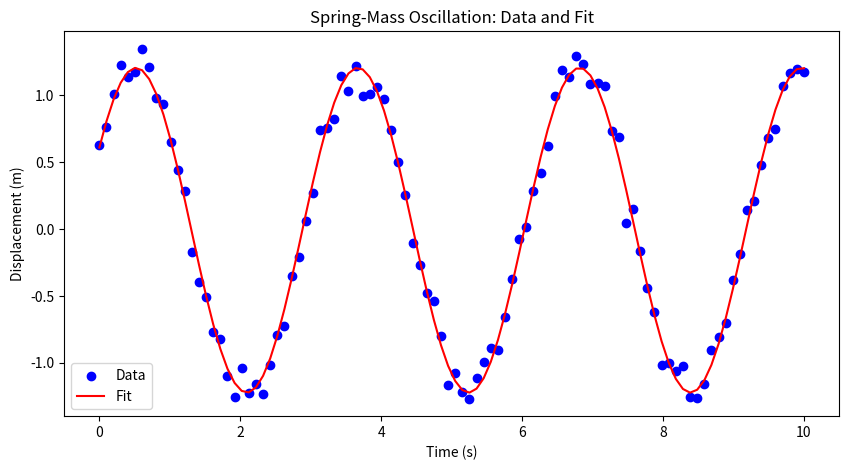
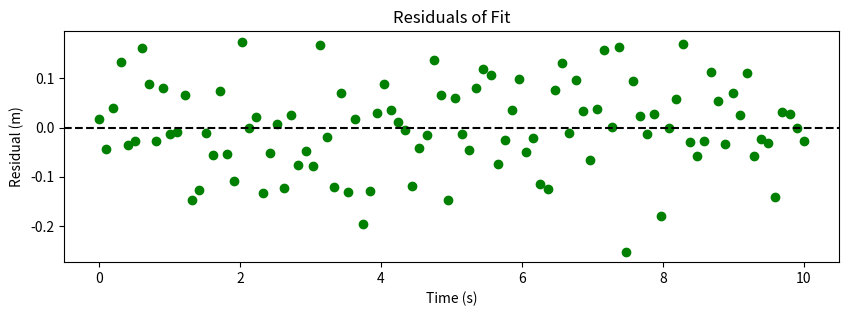

Reproduce these figures in Python, in order.
import numpy as np
import matplotlib.pyplot as plt
from scipy.optimize import curve_fit

def sinusoidal_model(t, A, omega, phi, C):
    return A * np.sin(omega * t + phi) + C

def fit_and_plot_spring_data(time_data, displacement_data):
    # Initial parameter guesses: amplitude, angular frequency, phase, offset
    A_guess = (np.max(displacement_data) - np.min(displacement_data)) / 2
    omega_guess = 2.0  # Updated guess to match simulated data
    phi_guess = 0
    C_guess = np.mean(displacement_data)
    p0 = [A_guess, omega_guess, phi_guess, C_guess]

    # Fit model to data
    popt, _ = curve_fit(sinusoidal_model, time_data, displacement_data, p0=p0)
    fitted_displacement = sinusoidal_model(time_data, *popt)
    residuals = displacement_data - fitted_displacement

    # Plot data and fit
    plt.figure(figsize=(10, 5))
    plt.scatter(time_data, displacement_data, label="Data", color="blue")
    plt.plot(time_data, fitted_displacement, label="Fit", color="red")
    plt.xlabel("Time (s)")
    plt.ylabel("Displacement (m)")
    plt.title("Spring-Mass Oscillation: Data and Fit")
    plt.legend()
    plt.show()

    # Plot residuals
    plt.figure(figsize=(10, 3))
    plt.scatter(time_data, residuals, color="green")
    plt.axhline(0, color="black", linestyle="--")
    plt.xlabel("Time (s)")
    plt.ylabel("Residual (m)")
    plt.title("Residuals of Fit")
    plt.show()

    return popt, residuals

# Example data (simulate a noisy spring-mass system)
np.random.seed(42)
t = np.linspace(0, 10, 100)
true_params = [1.2, 2.0, 0.5, 0.0]
y_clean = true_params[0] * np.sin(true_params[1] * t + true_params[2]) + true_params[3]
y_noisy = y_clean + np.random.normal(0, 0.1, size=t.shape)

params, residuals = fit_and_plot_spring_data(t, y_noisy)
print("Fitted parameters:", params)
print("First five residuals:", residuals[:5])
